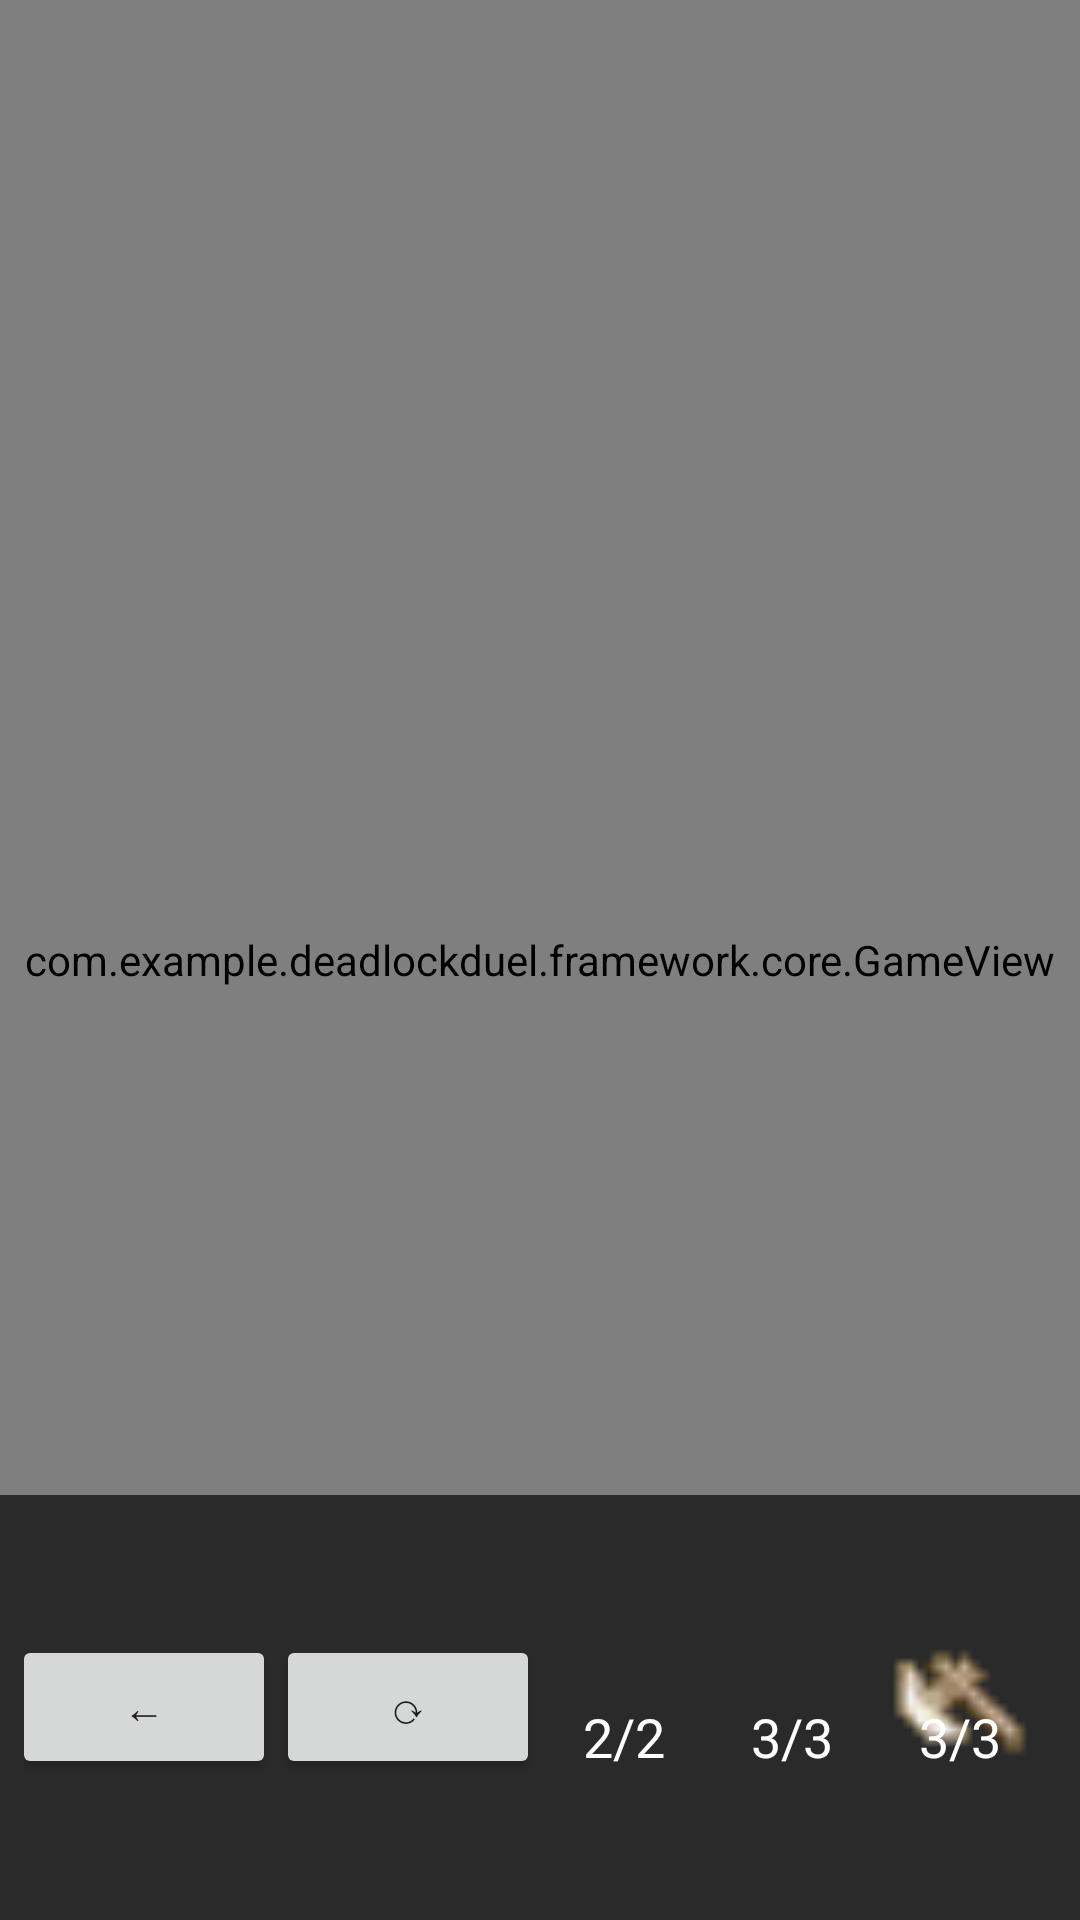

Reconstruct the res/layout file that produces this screen, plus the resources it refers to.
<!-- AndroidManifest.xml: application theme Theme.DeadlockDuel -->
<!-- res/layout/activity_deadlock_duel.xml -->
<?xml version="1.0" encoding="utf-8"?>
<RelativeLayout xmlns:android="http://schemas.android.com/apk/res/android"
    xmlns:app="http://schemas.android.com/apk/res-auto"
    android:id="@+id/gameRoot"
    android:layout_width="match_parent"
    android:layout_height="match_parent">

    
    <com.example.deadlockduel.framework.core.GameView
        android:id="@+id/gameView"
        android:layout_width="match_parent"
        android:layout_height="match_parent" />

    
    <LinearLayout
        android:id="@+id/buttonPanel"
        android:layout_width="match_parent"
        android:layout_height="wrap_content"
        android:layout_alignParentBottom="true"
        android:orientation="horizontal"
        android:gravity="center"
        android:background="#AA000000"
        android:padding="8dp">

        <Button
            android:id="@+id/btnLeft"
            android:layout_width="wrap_content"
            android:layout_height="wrap_content"
            android:text="←" />

        <Button
            android:id="@+id/btnRotate"
            android:layout_width="wrap_content"
            android:layout_height="wrap_content"
            android:text="⟳" />

        
        <FrameLayout
            android:layout_width="48dp"
            android:layout_height="48dp"
            android:layout_margin="4dp">

            <ImageButton
                android:id="@+id/btnAttack1"
                android:layout_width="match_parent"
                android:layout_height="match_parent"
                android:src="@drawable/attack_icon_melee"
                android:background="@android:color/transparent"
                app:tint="@null"
                android:scaleType="fitCenter"
                android:contentDescription="공격1" />

            <TextView
                android:id="@+id/textCooldown1"
                android:layout_width="wrap_content"
                android:layout_height="wrap_content"
                android:layout_gravity="bottom|center"
                android:layout_marginBottom="2dp"
                android:text="2/2"
                android:textColor="#FFFFFFFF"
                android:textSize="18sp"
                android:background="@android:color/transparent" />
        </FrameLayout>

        
        <FrameLayout
            android:layout_width="48dp"
            android:layout_height="48dp"
            android:layout_margin="4dp">

            <ImageButton
                android:id="@+id/btnAttack2"
                android:layout_width="match_parent"
                android:layout_height="match_parent"
                android:src="@drawable/attack_icon_range"
                android:background="@android:color/transparent"
                app:tint="@null"
                android:scaleType="fitCenter"
                android:contentDescription="공격2" />

            <TextView
                android:id="@+id/textCooldown2"
                android:layout_width="wrap_content"
                android:layout_height="wrap_content"
                android:layout_gravity="bottom|center"
                android:layout_marginBottom="2dp"
                android:text="3/3"
                android:textColor="#FFFFFFFF"
                android:textSize="18sp"
                android:background="@android:color/transparent" />
        </FrameLayout>

        
        <FrameLayout
            android:layout_width="48dp"
            android:layout_height="48dp"
            android:layout_margin="4dp">

            <ImageButton
                android:id="@+id/btnAttack3"
                android:layout_width="match_parent"
                android:layout_height="match_parent"
                android:src="@drawable/attack_icon_power"
                android:background="@android:color/transparent"
                app:tint="@null"
                android:scaleType="fitCenter"
                android:contentDescription="공격3" />

            <TextView
                android:id="@+id/textCooldown3"
                android:layout_width="wrap_content"
                android:layout_height="wrap_content"
                android:layout_gravity="bottom|center"
                android:layout_marginBottom="2dp"
                android:text="3/3"
                android:textColor="#FFFFFFFF"
                android:textSize="18sp"
                android:background="@android:color/transparent" />
        </FrameLayout>

        
        <Button
            android:id="@+id/btnAttackExecute"
            android:layout_width="wrap_content"
            android:layout_height="wrap_content"
            android:text="공격 실행"
            android:layout_margin="4dp" />


        <Button
            android:id="@+id/btnRight"
            android:layout_width="wrap_content"
            android:layout_height="wrap_content"
            android:text="→" />
    </LinearLayout>
</RelativeLayout>
<!-- resources referenced by this layout -->
<resources>
  <!-- drawable attack_icon_power: png bitmap (drawable, 2017 bytes) -->
  <style name="Theme.DeadlockDuel" parent="Base.Theme.DeadlockDuel" />
  <style name="Base.Theme.DeadlockDuel" parent="Theme.Material3.DayNight.NoActionBar">
          
          
      </style>
</resources>
